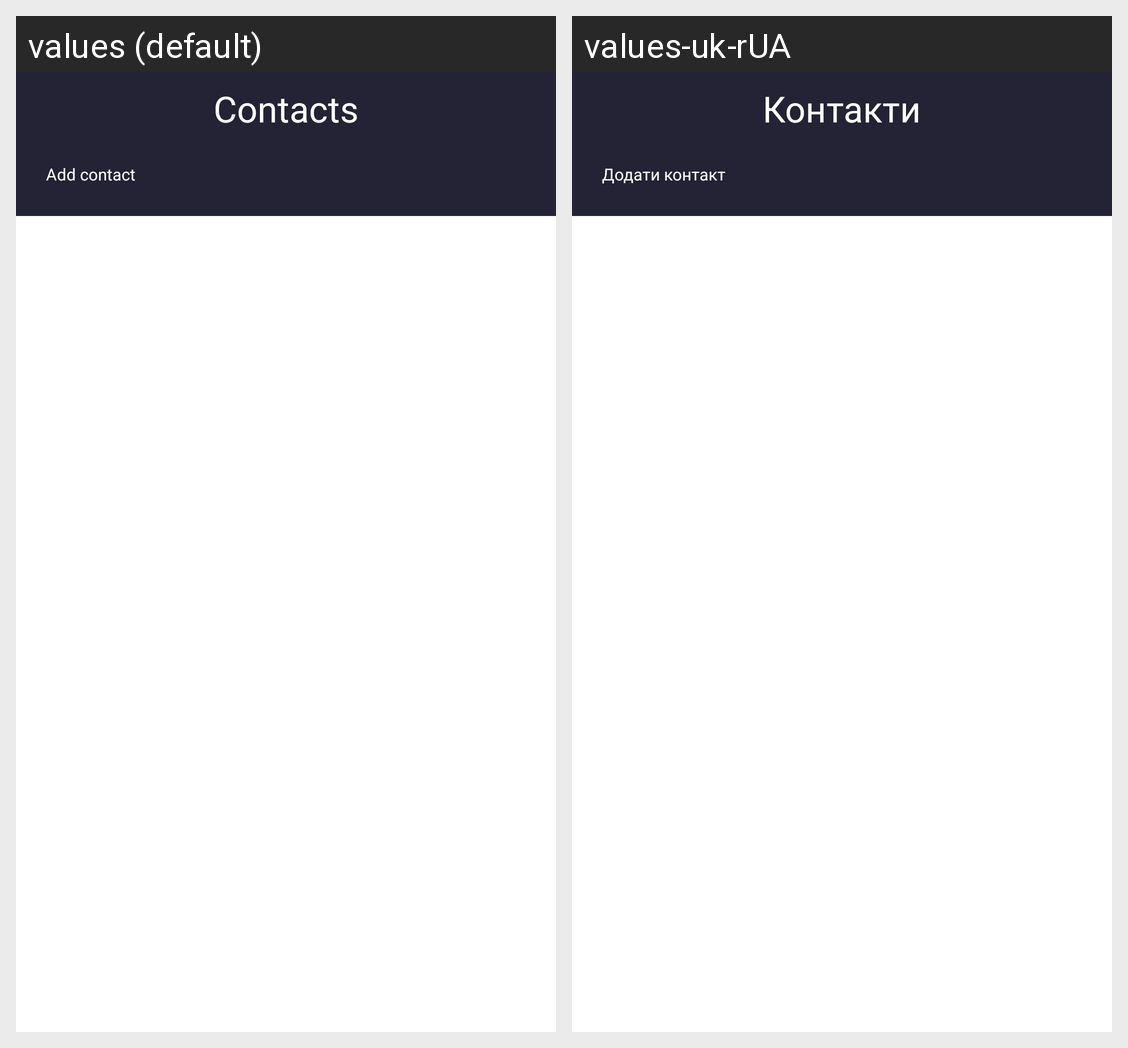

Here is an Android app screen in its default locale and in the app's own translations. Write out the translated-string differences for the strings that appear on this screen.
Android screen res/layout/fragment_contacts.xml rendered under 2 locales, left to right: values (default), values-uk-rUA. Device: Nexus 5 (rendered at 1080×1920; each locale shown at half size, 540×960, under a caption strip naming it); theme Theme.MyApplication3.
Strings drawn on this screen, with the default value and each locale's value (text and hints the layout hard-codes, and strings that could not be matched under every locale, appear in the picture but are not listed):

contacts
  values: Contacts
  values-uk-rUA: Контакти

add_contact
  values: Add contact
  values-uk-rUA: Додати контакт
